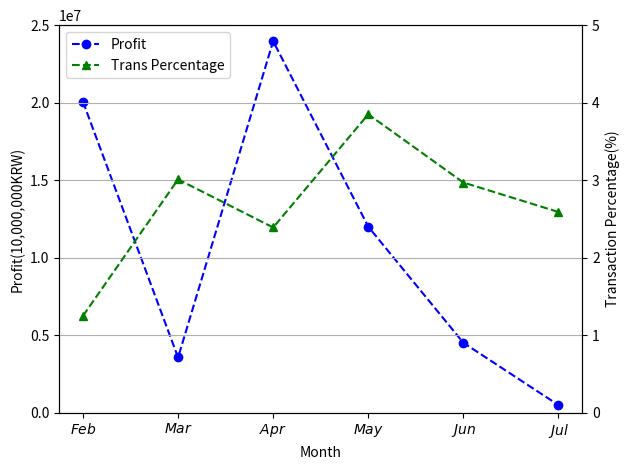

Reproduce this figure in Python.
# 수익 - 거래량 비율
import numpy as np
import matplotlib.pyplot as plt

x = ['Feb','Mar','Apr','May','Jun','Jul']
y1 = [20057445,3562946,23967448,11999306,4513842,494149]
y2 = [1.25,3.01,2.39,3.85,2.97,2.59]
# y3 = data_set['data3']

fig, ax1 = plt.subplots()
ax2 = ax1.twinx()

# plot with properties

line1 = ax1.plot(np.arange(len(x)), y1, color='b', linestyle='--', marker='o', label='Profit')
line2 = ax2.plot(np.arange(len(x)), y2, color='g', linestyle='--', marker='^', label='Trans Percentage')
# line3 = ax2.plot(np.arange(len(x)), y3, color='r', linestyle='--', marker='s', label=title[3])

# plot without x sorting
ax1.set_xticklabels(['$Jan$','$Feb$','$Mar$','$Apr$','$May$','$Jun$','$Jul$'])
ax1.set_xlabel('Month')
ax1.set_ylabel('Profit(10,000,000KRW)')
ax2.set_ylabel('Transaction Percentage(%)')

# set y limit
ax1.set_ylim(0, 25000000)
ax2.set_ylim(0, 5.0)

# plot legend for all y axis
lines = line1 + line2
labels = [l.get_label() for l in lines]
plt.legend(lines, labels, loc=2)

plt.grid(True)

# fig.grid(False)

fig.tight_layout()
fig.savefig('trans-profit.png', dpi=1000)
fig.savefig('trans-profit.eps', format='eps', dpi=1000)
plt.show()
